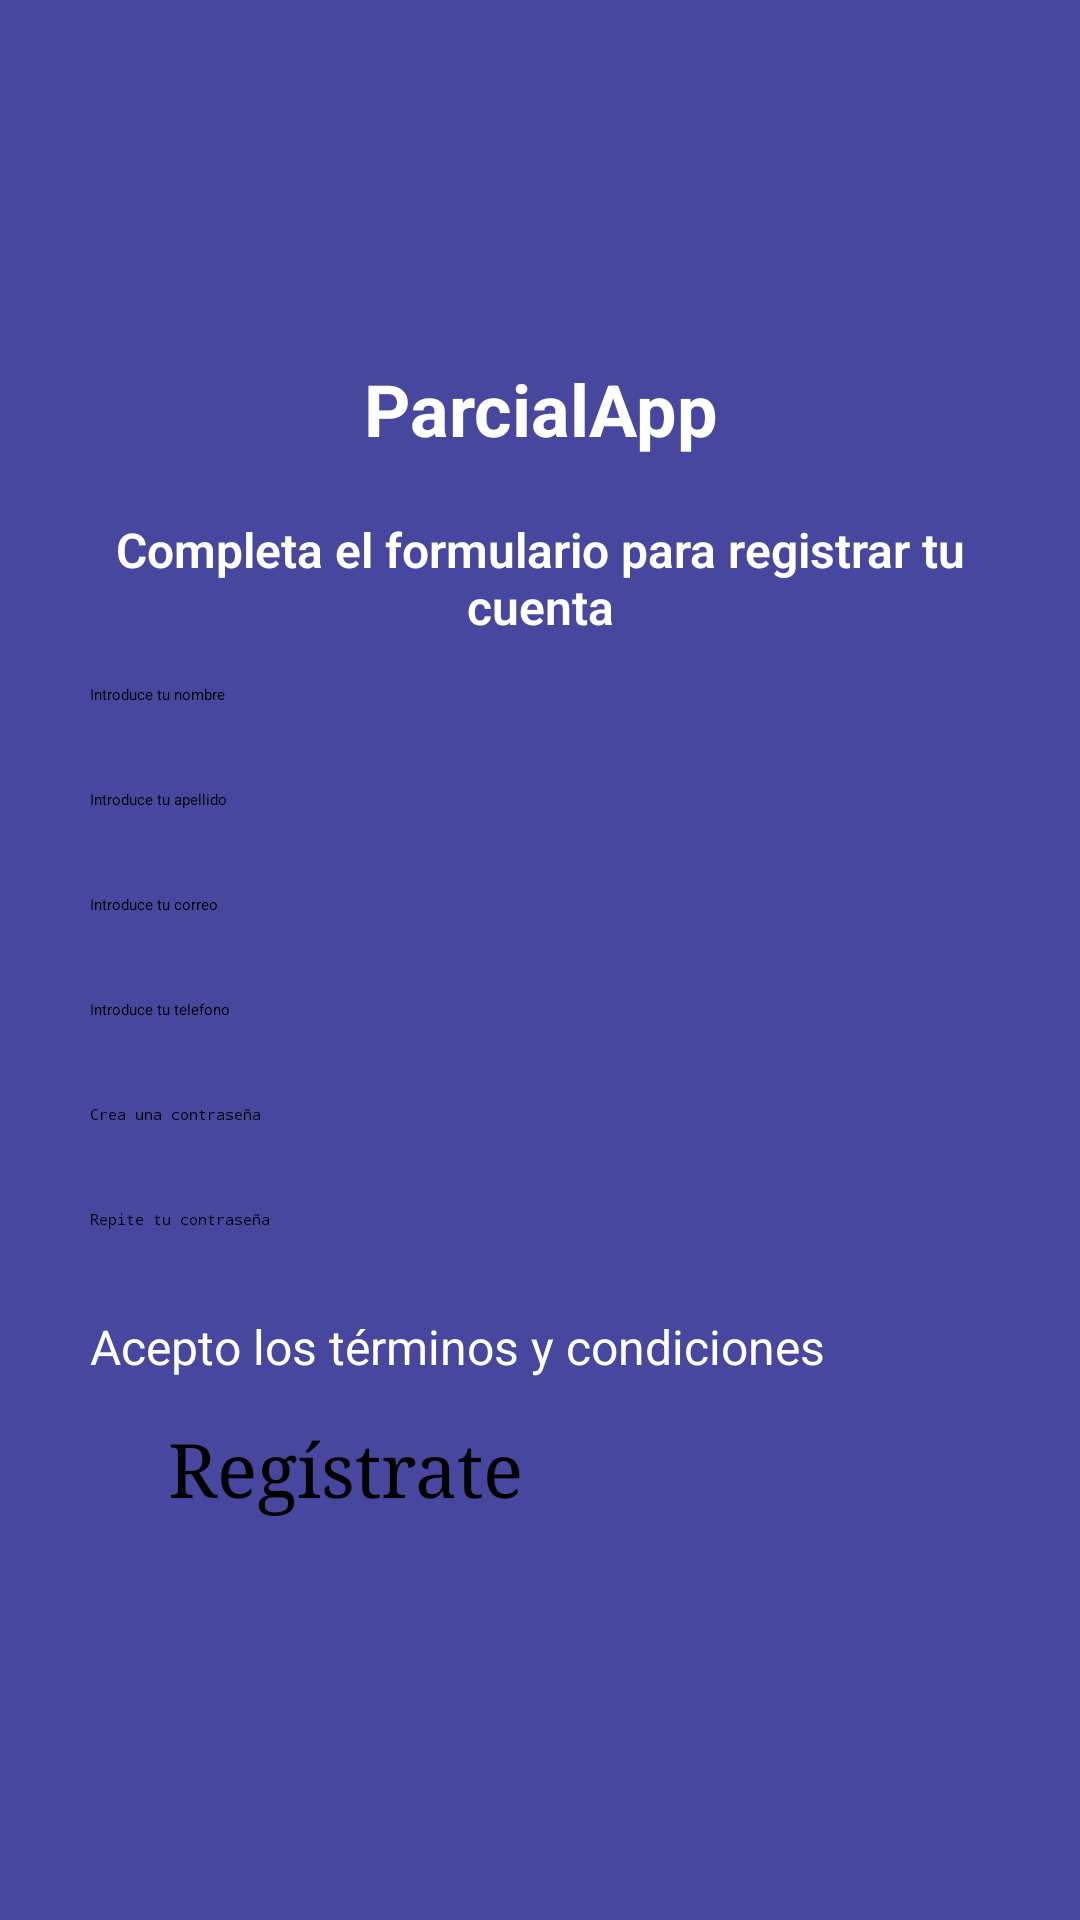

The Android layout XML behind this screen, and the referenced resources:
<!-- AndroidManifest.xml: application theme Theme.MultiNativeApp -->
<!-- res/layout/activity_register.xml -->
<?xml version="1.0" encoding="utf-8"?>
<ScrollView xmlns:android="http://schemas.android.com/apk/res/android"
    xmlns:app="http://schemas.android.com/apk/res-auto"
    xmlns:tools="http://schemas.android.com/tools"
    android:layout_width="match_parent"
    android:layout_height="match_parent"
    tools:context=".RegisterActivity"
    android:background="@color/bluedark"
    >

    <LinearLayout
        android:layout_width="match_parent"
        android:layout_height="match_parent"
        android:orientation="vertical"
        android:padding="20dp"
        android:gravity="center">

        <ImageView
            android:id="@+id/iv_logo_registro"
            android:layout_width="100dp"
            android:layout_height="100dp"
            android:src="@drawable/mainlogo"
            />

        <TextView
            android:id="@+id/tv_appname"
            android:layout_width="match_parent"
            android:layout_height="wrap_content"
            android:text="@string/app_name"
            android:textAlignment="center"
            android:textColor="@color/white"
            android:textSize="24dp"
            android:textStyle="bold" />

        <TextView
            android:id="@+id/tv_register_description"
            android:layout_width="match_parent"
            android:layout_height="wrap_content"
            android:layout_marginTop="20dp"
            android:fontFamily="sans-serif-light"
            android:gravity="center"
            android:text="@string/regist_description"
            android:textColor="@color/white"
            android:textSize="16dp"
            android:textStyle="bold"
            android:textColorHint="@color/black"/>

        <EditText
            android:id="@+id/et_name"
            android:layout_width="300dp"
            android:layout_height="30dp"
            android:ems="10"
            android:inputType="text"
            android:hint="@string/hintName"
            android:textColor="@color/black"
            android:layout_marginTop="15dp"
            style="@style/EditTextRounded"
            android:textColorHint="@color/black"
            />

        

        <EditText
            android:id="@+id/et_lastname"
            style="@style/EditTextRounded"
            android:layout_width="300dp"
            android:layout_height="30dp"
            android:layout_marginTop="5dp"
            android:ems="10"
            android:inputType="text"
            android:hint="@string/hintLastName"
            android:textColor="@color/black"
            android:textColorHint="@color/black"/>

        <EditText
            android:id="@+id/et_email"
            style="@style/EditTextRounded"
            android:layout_width="300dp"
            android:layout_height="30dp"
            android:layout_marginTop="5dp"
            android:ems="10"
            android:inputType="textEmailAddress"
            android:hint="@string/hintEmail"
            android:textColor="@color/black"
            android:textColorHint="@color/black"/>

        <EditText
            android:id="@+id/et_phone"
            style="@style/EditTextRounded"
            android:layout_width="300dp"
            android:layout_height="30dp"
            android:layout_marginTop="5dp"
            android:ems="10"
            android:inputType="number"
            android:hint="@string/hintPhone"
            android:textColor="@color/black"
            android:textColorHint="@color/black"/>

        <EditText
            android:id="@+id/et_password"
            style="@style/EditTextRounded"
            android:layout_width="300dp"
            android:layout_height="30dp"
            android:layout_marginTop="5dp"
            android:ems="10"
            android:inputType="textPassword"
            android:hint="@string/hintPass"
            android:textColor="@color/black"
            android:textColorHint="@color/black"/>

        <EditText
            android:id="@+id/et_password_repeat"
            style="@style/EditTextRounded"
            android:layout_width="300dp"
            android:layout_height="30dp"
            android:layout_marginTop="5dp"
            android:ems="10"
            android:inputType="textPassword"
            android:hint="@string/hintPassRepeat"
            android:textColor="@color/black"
            android:textColorHint="@color/black"/>

        <CheckBox
            android:id="@+id/cb_terms"
            android:layout_width="300dp"
            android:layout_height="30dp"
            android:layout_marginTop="5dp"
            android:text="@string/terms"
            android:textColor="@color/white"
            android:textSize="16dp" />

        <Button
            android:id="@+id/bt_registry"
            android:layout_width="250dp"
            android:layout_height="70dp"
            android:layout_marginTop="4dp"
            android:backgroundTint="@color/white"
            android:fontFamily="serif"
            android:padding="1dp"
            android:text="@string/sign_up"
            android:textColor="@color/black"
            android:textSize="25dp"
            app:cornerRadius="30dp"
            app:strokeColor="@color/black"
            app:strokeWidth="3dp" />

    </LinearLayout>

</ScrollView>
<!-- resources referenced by this layout -->
<resources>
  <color name="black">#000000</color>
  <color name="bluedark">#47479F</color>
  <color name="white">#FFFFFF</color>
  <string name="app_name">ParcialApp</string>
  <string name="hintEmail">Introduce tu correo</string>
  <string name="hintLastName">Introduce tu apellido</string>
  <string name="hintName">Introduce tu nombre</string>
  <string name="hintPass">Crea una contraseña</string>
  <string name="hintPassRepeat">Repite tu contraseña</string>
  <string name="hintPhone">Introduce tu telefono</string>
  <string name="regist_description">Completa el formulario para registrar tu cuenta</string>
  <string name="sign_up">Regístrate</string>
  <string name="terms">Acepto los términos y condiciones</string>
</resources>
